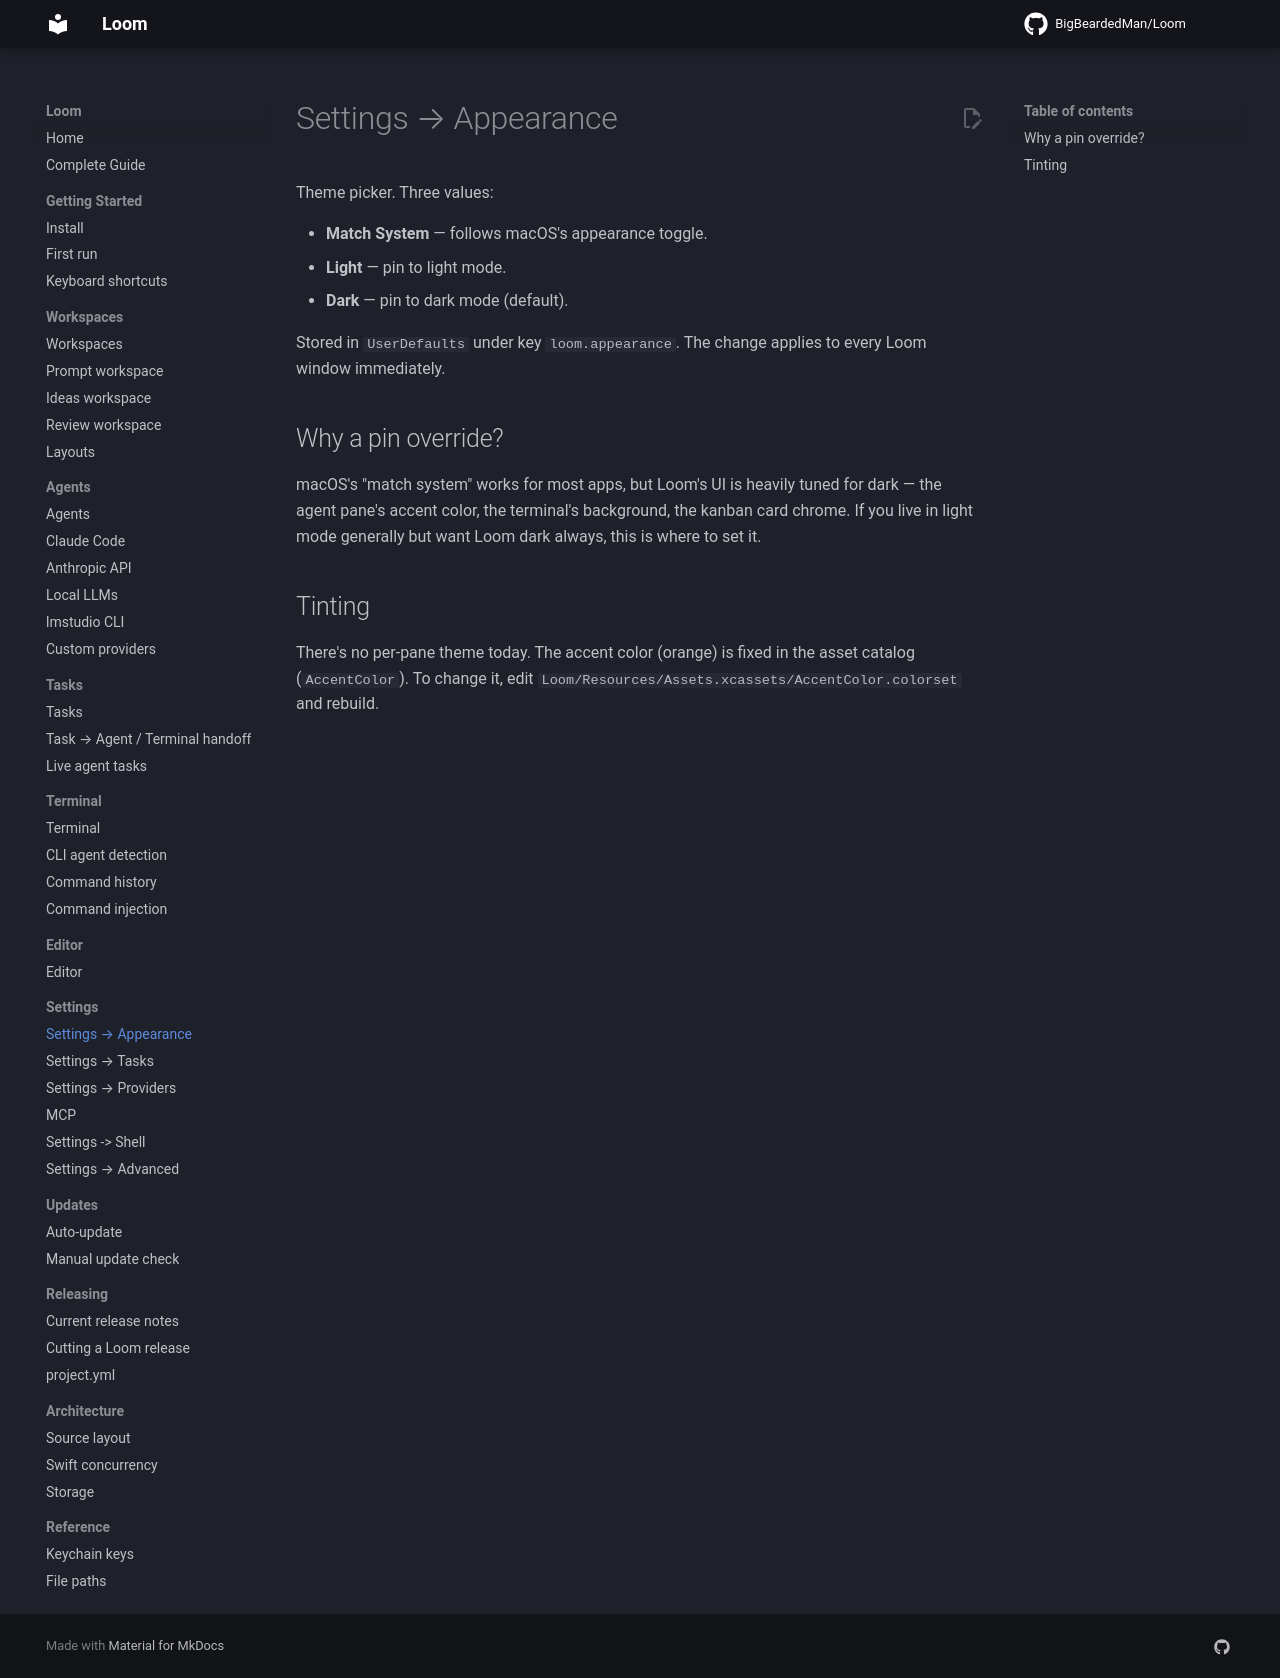

repository: BigBeardedMan/Loom · page: settings/appearance/index.html · generator: mkdocs

# Settings → Appearance

Theme picker. Three values:

- **Match System** — follows macOS's appearance toggle.
- **Light** — pin to light mode.
- **Dark** — pin to dark mode (default).

Stored in `UserDefaults` under key `loom.appearance`. The change applies to every Loom window immediately.

## Why a pin override?

macOS's "match system" works for most apps, but Loom's UI is heavily tuned for dark — the agent pane's accent color, the terminal's background, the kanban card chrome. If you live in light mode generally but want Loom dark always, this is where to set it.

## Tinting

There's no per-pane theme today. The accent color (orange) is fixed in the asset catalog (`AccentColor`). To change it, edit `Loom/Resources/Assets.xcassets/AccentColor.colorset` and rebuild.
